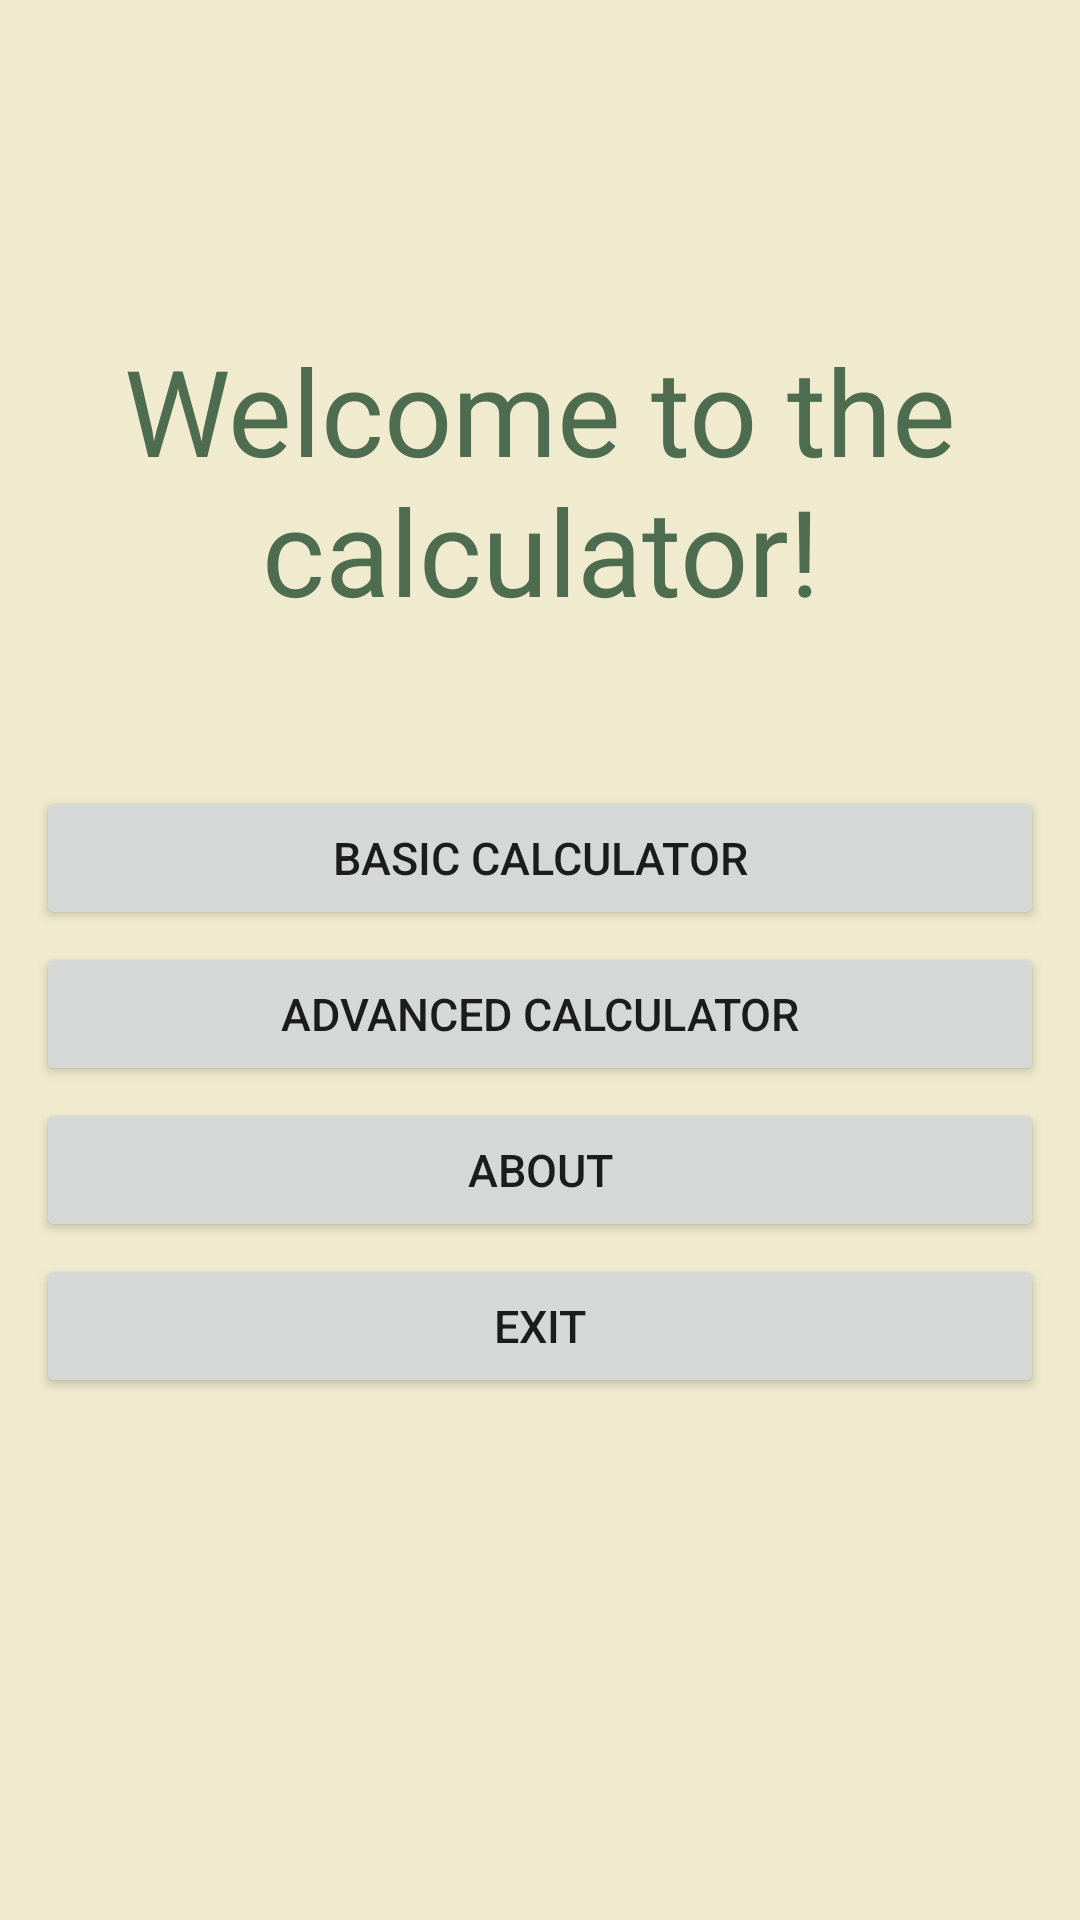

The Android layout XML behind this screen, and the referenced resources:
<!-- AndroidManifest.xml: application theme Theme.MyCalculator -->
<!-- res/layout/activity_main.xml -->
<?xml version="1.0" encoding="utf-8"?>
<LinearLayout xmlns:android="http://schemas.android.com/apk/res/android"
    xmlns:app="http://schemas.android.com/apk/res-auto"
    xmlns:tools="http://schemas.android.com/tools"
    android:layout_width="match_parent"
    android:layout_height="match_parent"
    android:background="#F0EBCE"
    android:orientation="vertical"
    android:padding="10dp"
    tools:context=".MainActivity">

    <TextView
        android:id="@+id/textView"
        android:layout_width="match_parent"
        android:layout_height="wrap_content"
        android:layout_marginTop="100dp"
        android:paddingBottom="50dp"
        android:text="@string/welcome_to_the_calculator"
        android:textAlignment="center"
        android:textColor="#4E6C50"
        android:textSize="40sp"
        app:layout_constraintTop_toTopOf="parent"
        tools:layout_editor_absoluteX="12dp" />

    <Button
        android:id="@+id/btnBasicCalculator"
        android:layout_width="match_parent"
        android:layout_height="wrap_content"
        android:layout_margin="2dp"
        android:layout_marginTop="40dp"
        android:textSize="15sp"
        android:text="@string/basic_calculator" />
    <Button
        android:id="@+id/btnAdvancedCalculator"
        android:layout_width="match_parent"
        android:layout_height="wrap_content"
        android:layout_margin="2dp"
        android:layout_marginTop="50dp"
        android:textSize="15sp"
        android:text="@string/advanced_calculator" />
    <Button
        android:id="@+id/btnAbout"
        android:layout_width="match_parent"
        android:layout_height="wrap_content"
        android:layout_margin="2dp"
        android:layout_marginTop="50dp"
        android:textSize="15sp"
        android:text="@string/about" />
    <Button
        android:id="@+id/btnExit"
        android:layout_width="match_parent"
        android:layout_height="wrap_content"
        android:layout_margin="2dp"
        android:layout_marginTop="50dp"
        android:textSize="15sp"
        android:text="@string/exit" />

</LinearLayout>
<!-- resources referenced by this layout -->
<resources>
  <string name="about">About</string>
  <string name="advanced_calculator">Advanced calculator</string>
  <string name="basic_calculator">Basic Calculator</string>
  <string name="exit">Exit</string>
  <string name="welcome_to_the_calculator">Welcome to the calculator!</string>
  <style name="Theme.MyCalculator" parent="Theme.MaterialComponents.DayNight.DarkActionBar">
          
          <item name="colorPrimary">@color/primary</item>
          <item name="colorPrimaryVariant">@color/purple_700</item>
          <item name="colorOnPrimary">@color/white</item>
          
          <item name="colorSecondary">@color/teal_200</item>
          <item name="colorSecondaryVariant">@color/teal_700</item>
          <item name="colorOnSecondary">@color/black</item>
          
          <item name="android:statusBarColor">?attr/colorPrimaryVariant</item>
          
      </style>
  <color name="primary">#395144</color>
  <color name="purple_700">#FF3700B3</color>
  <color name="white">#FFFFFFFF</color>
  <color name="teal_200">#FF03DAC5</color>
  <color name="teal_700">#FF018786</color>
  <color name="black">#FF000000</color>
</resources>
